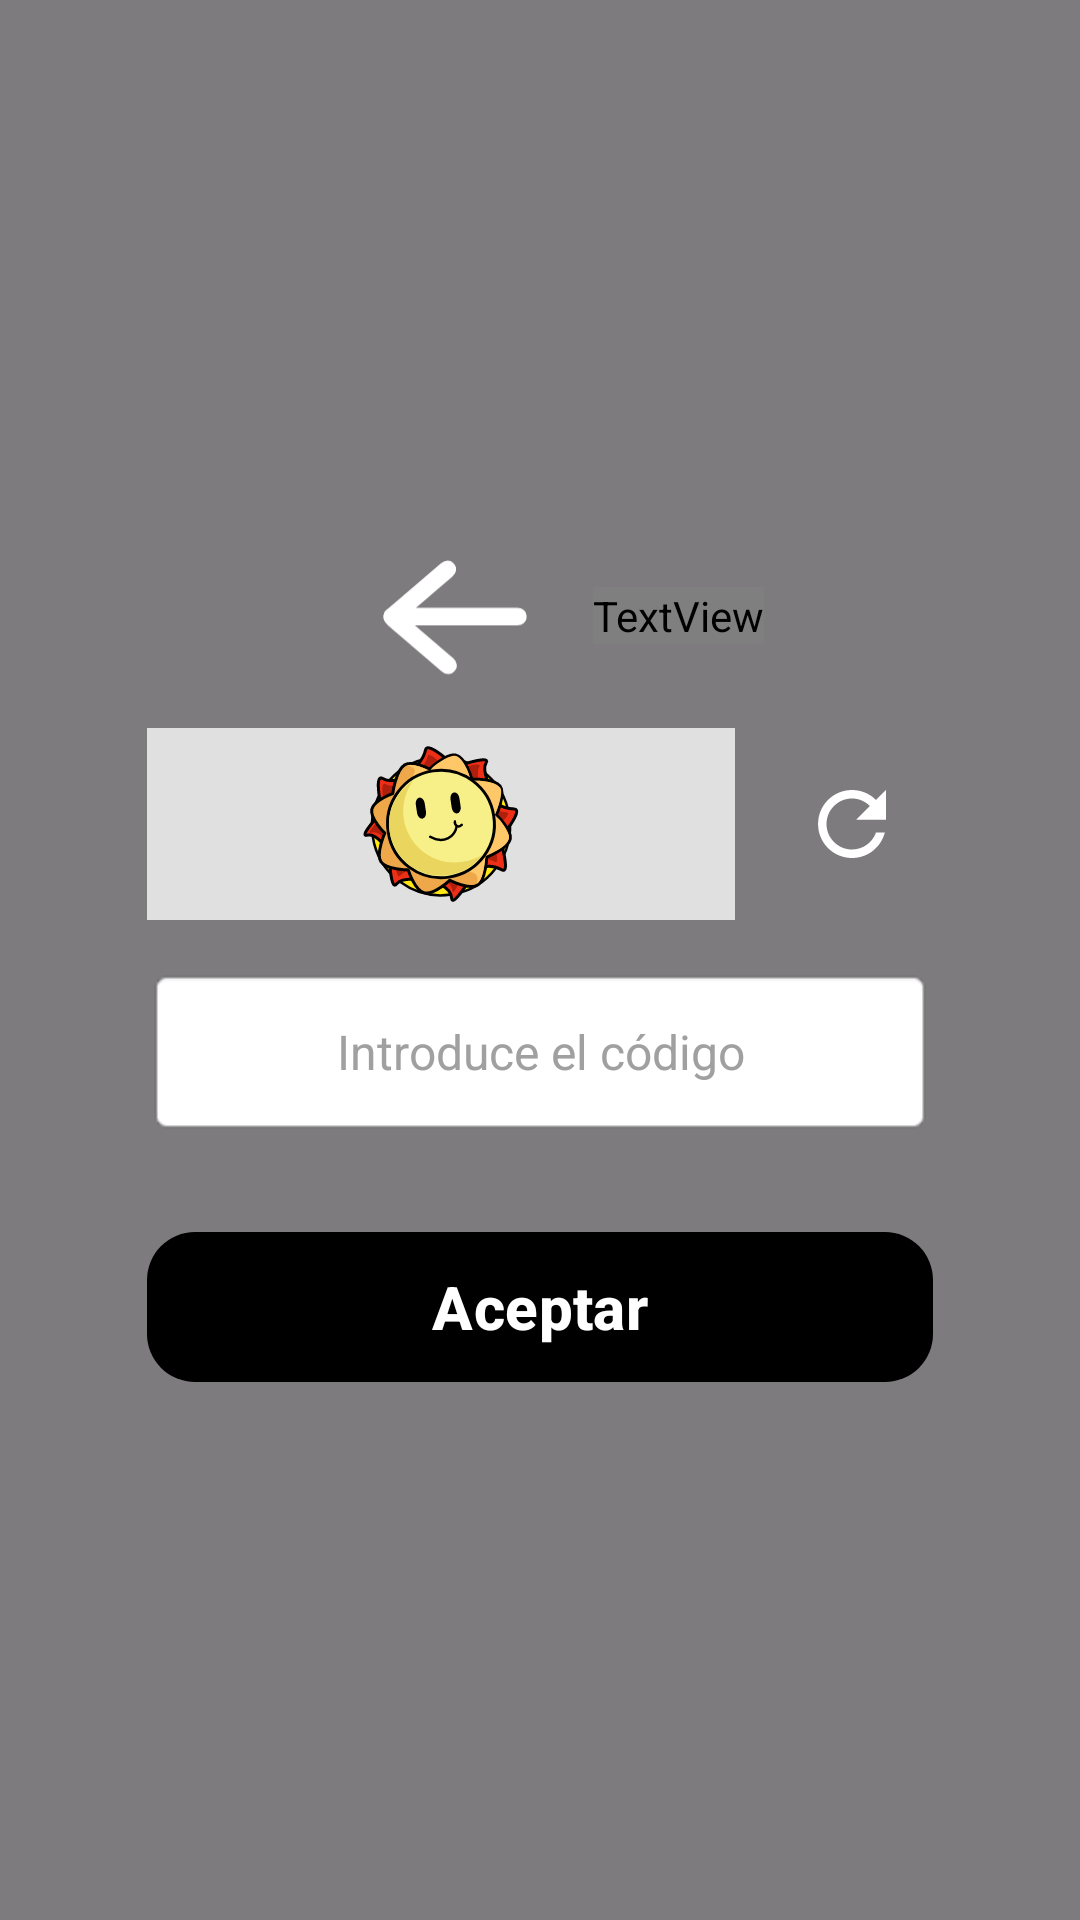

Produce the Android XML layout that renders to this screen, including the resource entries it uses.
<!-- AndroidManifest.xml: application theme Theme.LumiKids -->
<!-- res/layout/dialog_control.xml -->
<?xml version="1.0" encoding="utf-8"?>
<androidx.constraintlayout.widget.ConstraintLayout
    xmlns:android="http://schemas.android.com/apk/res/android"
    xmlns:app="http://schemas.android.com/apk/res-auto"
    android:layout_width="match_parent"
    android:layout_height="match_parent"
    android:background="#80000000"
    android:clickable="true"
    android:focusable="true">

    <androidx.constraintlayout.widget.ConstraintLayout
        android:id="@+id/containerCaptcha"
        android:layout_width="0dp"
        android:layout_height="wrap_content"
        android:paddingHorizontal="24dp"
        android:paddingVertical="28dp"
        android:background="@drawable/bg_pause_container"
        app:layout_constraintWidth_percent="0.90"
        app:layout_constraintTop_toTopOf="parent"
        app:layout_constraintBottom_toBottomOf="parent"
        app:layout_constraintStart_toStartOf="parent"
        app:layout_constraintEnd_toEndOf="parent">

        
        <ImageButton
            android:id="@+id/btnCancelar"
            android:layout_width="60dp"
            android:layout_height="60dp"
            android:layout_marginStart="16dp"
            android:background="?attr/color_fondo_pantalla"
            android:scaleType="centerInside"
            android:src="@drawable/ic_left"
            android:contentDescription="Cancelar y salir"
            app:layout_constraintTop_toTopOf="@id/tvTitle"
            app:layout_constraintBottom_toBottomOf="@id/tvTitle"
            app:layout_constraintStart_toStartOf="parent"
            app:layout_constraintEnd_toStartOf="@id/tvTitle"
            app:layout_constraintHorizontal_chainStyle="packed" />

        
        <TextView
            android:id="@+id/tvTitle"
            android:layout_width="wrap_content"
            android:layout_height="wrap_content"
            android:layout_marginStart="16dp"
            android:layout_marginTop="20dp"
            android:text="Verificación"
            android:textColor="?attr/color_primario"
            android:textSize="35sp"
            android:textStyle="bold"
            app:layout_constraintTop_toTopOf="parent"
            app:layout_constraintStart_toEndOf="@id/btnCancelar"
            app:layout_constraintEnd_toEndOf="parent" />

        
        <androidx.constraintlayout.widget.ConstraintLayout
            android:id="@+id/captchaSectionContainer"
            android:layout_width="0dp"
            android:layout_height="64dp"
            android:layout_marginTop="28dp"
            app:layout_constraintTop_toBottomOf="@id/tvTitle"
            app:layout_constraintStart_toStartOf="parent"
            app:layout_constraintEnd_toEndOf="parent"
            app:layout_constraintWidth_percent="0.95">

            
            <androidx.appcompat.widget.AppCompatImageView
                android:id="@+id/imgCaptcha"
                android:layout_width="0dp"
                android:layout_height="match_parent"
                android:layout_marginEnd="12dp"
                android:background="#E0E0E0"
                android:scaleType="fitCenter"
                android:src="@drawable/ic_logo"
                app:layout_constraintTop_toTopOf="parent"
                app:layout_constraintBottom_toBottomOf="parent"
                app:layout_constraintStart_toStartOf="parent"
                app:layout_constraintEnd_toStartOf="@id/btnRefreshCaptcha" />

            
            <androidx.appcompat.widget.AppCompatImageButton
                android:id="@+id/btnRefreshCaptcha"
                android:layout_width="54dp"
                android:layout_height="54dp"
                android:background="@null"
                android:contentDescription="Cambiar captcha"
                android:padding="10dp"
                android:scaleType="fitCenter"
                android:src="@drawable/ic_refresh"
                app:layout_constraintTop_toTopOf="parent"
                app:layout_constraintBottom_toBottomOf="parent"
                app:layout_constraintEnd_toEndOf="parent" />

        </androidx.constraintlayout.widget.ConstraintLayout>

        

        <EditText
            android:id="@+id/edtCaptchaInput"
            android:layout_width="0dp"
            android:layout_height="56dp"
            android:layout_marginTop="16dp"
            android:background="@android:drawable/editbox_background_normal"
            android:gravity="center"
            android:hint="Introduce el código"
            android:inputType="textCapCharacters"
            android:maxLines="1"
            android:padding="10dp"
            android:textColor="@android:color/black"
            android:textColorHint="#A0A0A0"
            android:textSize="16sp"
            app:layout_constraintTop_toBottomOf="@id/captchaSectionContainer"
            app:layout_constraintStart_toStartOf="parent"
            app:layout_constraintEnd_toEndOf="parent"
            app:layout_constraintWidth_percent="0.95" />

        
        <LinearLayout
            android:id="@+id/layoutBottomForm"
            android:layout_width="0dp"
            android:layout_height="wrap_content"
            android:layout_marginTop="28dp"
            android:orientation="horizontal"
            android:weightSum="1"
            app:layout_constraintTop_toBottomOf="@id/edtCaptchaInput"
            app:layout_constraintBottom_toBottomOf="parent"
            app:layout_constraintStart_toStartOf="parent"
            app:layout_constraintEnd_toEndOf="parent"
            app:layout_constraintWidth_percent="0.95">

            <com.google.android.material.button.MaterialButton
                android:id="@+id/btnAceptar"
                android:layout_width="0dp"
                android:layout_height="58dp"
                android:layout_weight="1"
                android:text="Aceptar"
                android:textAllCaps="false"
                android:textColor="@android:color/white"
                android:textSize="20sp"
                android:textStyle="bold"
                app:backgroundTint="?attr/color_secundario"
                app:cornerRadius="16dp" />

        </LinearLayout>

    </androidx.constraintlayout.widget.ConstraintLayout>

</androidx.constraintlayout.widget.ConstraintLayout>
<!-- resources referenced by this layout -->
<resources>
  <!-- drawable bg_pause_container (drawable) -->
  <?xml version="1.0" encoding="utf-8"?>
  <layer-list xmlns:android="http://schemas.android.com/apk/res/android">
  
      <item>
          <shape android:shape="rectangle">
              <solid android:color="?attr/color_secundario"/>
              <corners android:radius="30dp"/>
          </shape>
      </item>
  
      <item
          android:left="10dp"
          android:top="10dp"
          android:right="10dp"
          android:bottom="10dp">
  
          <shape android:shape="rectangle">
              <solid android:color="?attr/color_fondo_pantalla"/>
              <corners android:radius="25dp"/>
          </shape>
      </item>
  
  </layer-list>
  <!-- drawable ic_left (drawable) -->
  <vector xmlns:android="http://schemas.android.com/apk/res/android"
      android:width="180dp"
      android:height="178.51dp"
      android:viewportWidth="180"
      android:viewportHeight="178.51">
  
      <path
          android:pathData="M4.9,89.26a84.36,85.1 90,1 0,170.2 0a84.36,85.1 90,1 0,-170.2 0z"
          android:strokeLineJoin="round"
          android:strokeWidth="9.8"
          android:fillColor="?attr/color_secundario"
          android:strokeColor="?attr/color_primario"
          android:strokeLineCap="round"/>
  
      <path
          android:pathData="M27.74,79.81L152.26,79.81A7.61,9.27 90,0 1,161.53 87.42L161.53,89.72A7.61,9.27 90,0 1,152.26 97.33L27.74,97.33A7.61,9.27 90,0 1,18.47 89.72L18.47,87.42A7.61,9.27 90,0 1,27.74 79.81z"
          android:strokeLineJoin="round"
          android:strokeWidth="9.8"
          android:fillColor="#FFFFFF"
          android:strokeLineCap="round"/>
  
      <path
          android:pathData="M22.28,81.17L76.17,35.05A7.61,9.26 49.45,0 1,88.16 34.82L89.65,36.56A7.61,9.26 49.45,0 1,87.56 48.37L33.67,94.48A7.61,9.26 49.45,0 1,21.68 94.72L20.19,92.97A7.61,9.26 49.45,0 1,22.28 81.17z"
          android:strokeLineJoin="round"
          android:strokeWidth="19.3128"
          android:fillColor="#FFFFFF"
          android:strokeLineCap="round"/>
  
      <path
          android:pathData="M22.97,97.34L76.86,143.46A7.61,9.26 130.55,0 0,88.85 143.7L90.34,141.95A7.61,9.26 130.55,0 0,88.25 130.15L34.36,84.03A7.61,9.26 130.55,0 0,22.37 83.8L20.88,85.54A7.61,9.26 130.55,0 0,22.97 97.34z"
          android:strokeLineJoin="round"
          android:strokeWidth="19.3128"
          android:fillColor="#FFFFFF"
          android:strokeLineCap="round"/>
  
  </vector>
  <!-- drawable ic_logo: vector/xml drawable (drawable, 6227 chars, omitted) -->
  <!-- drawable ic_refresh (drawable) -->
  <vector xmlns:android="http://schemas.android.com/apk/res/android"
      android:width="24dp"
      android:height="24dp"
      android:viewportWidth="24"
      android:viewportHeight="24"
      android:tint="?attr/color_terciario">
  
      <path
          android:fillColor="@android:color/white"
          android:pathData="M17.65,6.35C16.2,4.9 14.21,4 12,4c-4.42,0 -7.99,3.58 -7.99,8s3.57,8 7.99,8c3.73,0 6.84,-2.55 7.73,-6h-2.08c-0.82,2.33 -3.04,4 -5.65,4 -3.31,0 -6,-2.69 -6,-6s2.69,-6 6,-6c1.66,0 3.14,0.69 4.22,1.78L13,11h7V4l-2.35,2.35z"/>
  </vector>
  <style name="Theme.LumiKids" parent="Base.Theme.LumiKids" />
  <style name="Base.Theme.LumiKids" parent="Theme.Material3.DayNight.NoActionBar">
          
          
      </style>
</resources>
